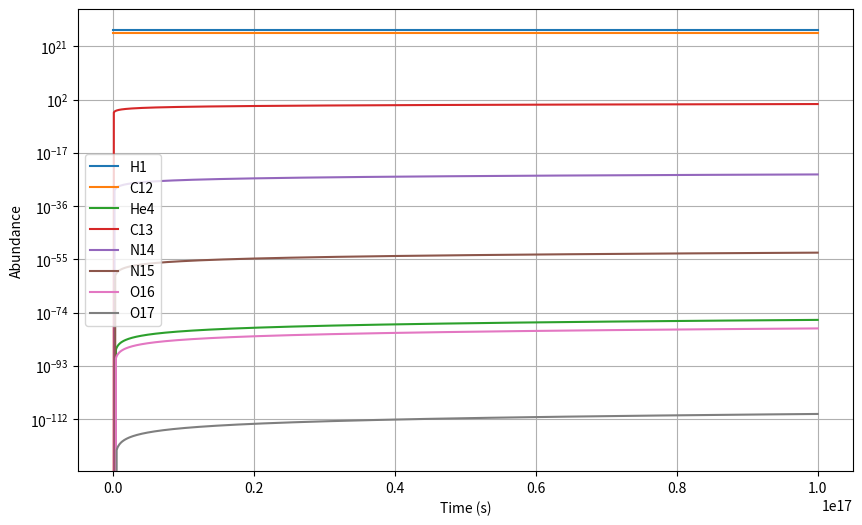

Source code (Python):
%matplotlib inline
import numpy as np
import matplotlib.pyplot as plt

from scipy import integrate

NA = 6.022e23

def reaction_rate(temp:float, mass:float, crossSection, kB = 8.617333262e-5)->float:
    """
    Calculate the reaction rate (sigma v) for the respective reaction.
    
    Parameters
    ----------
    
    temp : float
        The temperature of the system in Kelvin
    mass : float
        The reduced mass of the system
    crossSection : float
        The cross-section of the reaction
    kB : float
        The Boltzmann constant. Default is 8.617333262e-5 in eV/K
    
    Returns
    -------
    
    rate : float
        The reaction rate
    """
    constant = (8/(np.pi*mass))**(1/2) * 1/(kB * temp)**(3/2)
    
    integral = integrate.quad(
        lambda E: E * np.exp(-E/(kB * temp))*crossSection,
        0, np.inf)
    
    return constant * integral[0]

def calc_red_mass(m1:float, m2:float)->float:
    """
    Calculate the reduced mass of a system
    
    Parameters
    ----------
    
    m1 : float
        The mass of the first particle
    m2 : float
        The mass of the second particle
    
    Returns
    -------
    
    red_mass : float
        The reduced mass of the system
    """
    return m1*m2/(m1+m2)

def OLD_CNO1_cycle(elements:dict, temp=15e6)->dict:
    """
    Construct the differential equations for systems of the CNO1 cycle.
    
    Parameters
    ----------
    elements : dict
        Dictionary containing the current values of the initialAbundances.
    masses : dict
        Masses of the initialAbundances in the system.
    temp : float
        The temperature of the system in Kelvin. Default is 15 million Kelvin.
    crossSection : float
        The cross-section of the reaction. Default is 1 for the time being.
        
    Returns
    -------
    dX : dict
        The differential equations for the system.
    """
    
    t9 = temp/1e9 # convert to 10^9 K
    
    reaction_rates = {
        "C12(p,g)N13": 2.04e7/(t9**(2/3)) * np.exp(-13.690/(t9**(1/3)) - (t9/1.500)**2),
        "N13(b,nu)C13": 1.88e8 * (1-(0.167*(t9**(1/2))) + 0.037*t9) *np.exp(-34.846/t9),
        "C13(p,g)N14": 8.01e7/(t9**(2/3)) * np.exp(-13.717/(t9**(1/3)) - (t9/2)**2),
        "N14(p,g)O15": 4.04e7/(t9**(2/3)) * np.exp(-15.202/(t9**(1/3)) - (t9/1.191)**2),
        "O15(b,nu)N15": 3.51e8 * (1 + (0.452*(t9**(1/2))) - 0.191*t9) * np.exp(-41.037/t9),
        "N15(p,a)C12": 1.08e12/(t9**(2/3)) * np.exp(-15.251/(t9**(1/3)) - (t9/0.522)**2)
    }
    
    
    
    C12toN13 = reaction_rates["C12(p,g)N13"] * elements.get('C12', 0)/elements['H1']
    N13toC13 = reaction_rates["N13(b,nu)C13"] * elements.get('N13', 0)
    C13toN14 = reaction_rates["C13(p,g)N14"] * elements.get('C13', 0)/elements['H1']
    N14toO15 = reaction_rates["N14(p,g)O15"] * elements.get('N14', 0)/elements['H1']
    O15toN15 = reaction_rates["O15(b,nu)N15"] * elements.get('O15', 0)
    N15toC12 = reaction_rates["N15(p,a)C12"] * elements.get('N15', 0)/elements['H1']
    
    
    dX = {
        'H1': -C12toN13 - N15toC12,
        'He4': N15toC12,
        'C12': N15toC12 - C12toN13,
        'N13': C12toN13 - N13toC13,
        'C13': N13toC13 - C13toN14,
        'N14': C13toN14 - N14toO15,
        'O15': N14toO15 - O15toN15,
        'N15': O15toN15 - N15toC12
    }


    return dX

def CNO1_cycle(elements:dict, temp=15e6)->dict:
    """
    Construct the differential equations for systems of the CNO1 cycle.
    
    Parameters
    ----------
    elements : dict
        Dictionary containing the current values of the initialAbundances.
    masses : dict
        Masses of the initialAbundances in the system.
    temp : float
        The temperature of the system in Kelvin. Default is 15 million Kelvin.
    crossSection : float
        The cross-section of the reaction. Default is 1 for the time being.
        
    Returns
    -------
    dX : dict
        The differential equations for the system.
    """
    
    t9 = temp/1e9 # convert to 10^9 K
    
    reaction_rates = {
        "C12(p,g)N13": 2.04e7/(t9**(2/3)) * np.exp(-13.690/(t9**(1/3)) - (t9/1.500)**2),
        "C13(p,g)N14": 8.01e7/(t9**(2/3)) * np.exp(-13.717/(t9**(1/3)) - (t9/2)**2),
        "N14(p,g)O15": 4.04e7/(t9**(2/3)) * np.exp(-15.202/(t9**(1/3)) - (t9/1.191)**2),
        "N15(p,a)C12": 1.08e12/(t9**(2/3)) * np.exp(-15.251/(t9**(1/3)) - (t9/0.522)**2)
    }
    
    C12toC13 = reaction_rates["C12(p,g)N13"] * elements.get('C12', 0)/elements['H1']
    C13toN14 = reaction_rates["C13(p,g)N14"] * elements.get('C13', 0)/elements['H1']
    N14toN15 = reaction_rates["N14(p,g)O15"] * elements.get('N14', 0)/elements['H1']
    N15toC12 = reaction_rates["N15(p,a)C12"] * elements.get('N15', 0)/elements['H1']
    
    
    dX = {
        'H1': -C12toC13 - N15toC12 - C13toN14 - N14toN15,
        'He4': N15toC12,
        'C12': N15toC12 - C12toC13,
        'C13': C12toC13 - C13toN14,
        'N14': C13toN14 - N14toN15,
        'N15': N14toN15 - N15toC12
    }

    return dX

def CNO2_cycle(elements:dict, temp=15e6)->dict:
    """
    Construct the differential equations for systems of the CNO1 cycle.
    
    Parameters
    ----------
    elements : dict
        Dictionary containing the current values of the initialAbundances.
    masses : dict
        Masses of the initialAbundances in the system.
    temp : float
        The temperature of the system in Kelvin. Default is 15 million Kelvin.
    crossSection : float
        The cross-section of the reaction. Default is 1 for the time being.
        
    Returns
    -------
    dX : dict
        The differential equations for the system.
    """
    
    t9 = temp/1e9 # convert to 10^9 K
    
    reaction_rates = {
        "N14(p,g)O15": 4.04e7/(t9**(2/3)) * np.exp(-15.202/(t9**(1/3)) - (t9/1.191)**2),
        "N15(p,g)O16": 9.78e8/(t9**(2/3)) * np.exp(-15.251/(t9**(1/3)) - (t9/0.450)**2),
        "O16(p,g)F17": 1.50e8/(t9**(2/3) * (1 + 2.13*(1 - np.exp(-0.728 * t9**(2/3))))) * np.exp(-16.692/(t9**(1/3))),
        "O17(p,a)N14": 1.53e7/(t9**(2/3)) * np.exp(-16.712/(t9**(1/3)) - (t9/0.565)**2)
    }
    
    N14toN15 = reaction_rates["N14(p,g)O15"] * elements.get('N14', 0)/elements['H1']
    N15toO16 = reaction_rates["N15(p,g)O16"] * elements.get('N15', 0)/elements['H1']
    O16toO17 = reaction_rates["O16(p,g)F17"] * elements.get('O16', 0)/elements['H1']
    O17toN14 = reaction_rates["O17(p,a)N14"] * elements.get('O17', 0)/elements['H1']
    
    dX = {
        "H1": -N14toN15 - N15toO16 - O16toO17 - O17toN14,
        "He4": O17toN14,
        "N14": O17toN14 - N14toN15,
        "N15": N14toN15 - N15toO16,
        "O16": N15toO16 - O16toO17,
        "O17": O16toO17 - O17toN14
    }
    
    return dX

def integrate_system(elements:dict, temp=15e6)->tuple:
    """
    Integrate the system of differential equations.
    
    Parameters
    ----------
    elements : dict
        Dictionary containing the initial values of the initialAbundances.
    temp : float
        The temperature of the system in Kelvin. Default is 15 million Kelvin for the core of the Sun.
    crossSection : float
        The cross section of the reaction. Default is 1 for the time being.
    masses : dict
        Masses of the initialAbundances in the system.
        
    Returns
    -------
    times : ndarray
        Array containing the time steps.
    X : ndarray
        Array containing the values of the initialAbundances.
        
    """
    
    t = np.linspace(0, 1e17, 1001)
    dT = t[1] - t[0]
    
    X = []
    X.append(elements)
    
    for _ in range(1, len(t)):
        newX = X[-1].copy()
        dCNO1 = CNO1_cycle(newX, temp)
        dCNO2 = CNO2_cycle(newX, temp)
        
        for elem, dX in dCNO1.items():
            newX[elem] = newX.get(elem, 0) + dX*dT
        
        for elem, dX in dCNO2.items():
            newX[elem] = newX.get(elem, 0) + dX*dT
        
        X.append(newX)    
    
    return t, X

elementMasses = {
    'H1': 1.007825,
    'He4': 4.002603,
    'C12': 12.000000,
    'C13': 13.003355,
    'N14': 14.003074,
    'N15': 15.000109,
    'O16': 15.994915,
    'F17': 17.002095,
    'O17': 16.999132
} # in atomic mass units


H1 = 6e26 # Initial abundance of Hydrogen in the Sun

initialAbundances = {
    'H1': H1,
    # 'He4': 0,
    'C12': H1*0.1,
    # 'C13': 0,
    # 'N14': 0,
    # 'N15': 0,
    # 'O16': 0,
    # 'O17': 0
}

# plot the results
times, X = integrate_system(initialAbundances)

plt.figure(figsize=(10, 6))
for elem in X[-1].keys():
    plt.plot(times, [x.get(elem,0) for x in X], label=elem)
plt.xlabel('Time (s)')
plt.ylabel('Abundance')
plt.yscale('log')
plt.legend()
plt.grid()
plt.show()
